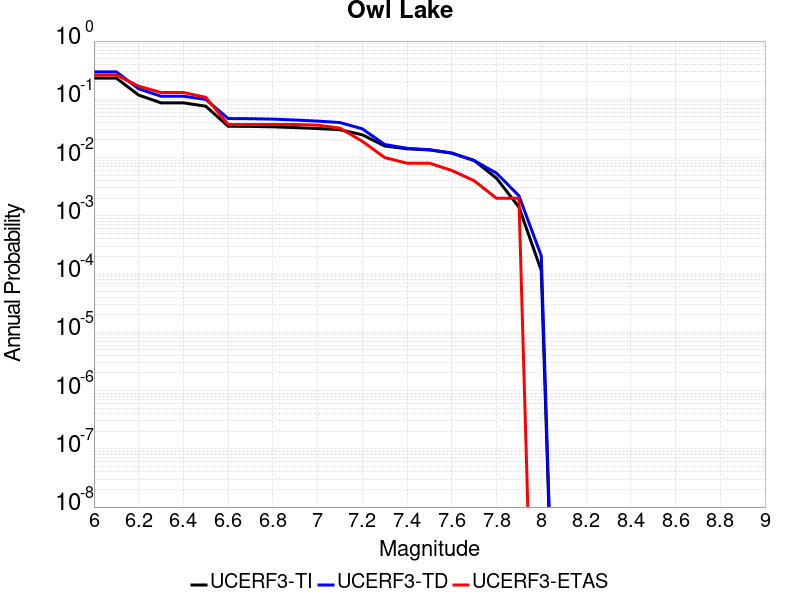

Values plotted in this chart, from the file beside it:
Magnitude, UCERF3-TI Prob, UCERF3-TD Prob, UCERF3-ETAS Prob
6.0, 0.2309, 0.2962, 0.261
6.1, 0.2309, 0.2962, 0.261
6.2, 0.1183, 0.1516, 0.168
6.3, 0.08695, 0.113, 0.131
6.4, 0.08695, 0.113, 0.131
6.5, 0.07617, 0.09965, 0.108
6.6, 0.03449, 0.04678, 0.037
6.7, 0.03427, 0.04646, 0.037
6.8, 0.03374, 0.0457, 0.037
6.9, 0.03266, 0.04408, 0.037
7.0, 0.0315, 0.04227, 0.036
7.1, 0.03003, 0.03989, 0.032
7.2, 0.02459, 0.03112, 0.019
7.3, 0.01579, 0.01675, 0.01
7.4, 0.01413, 0.01443, 0.008
7.5, 0.01352, 0.01363, 0.008
7.6, 0.01193, 0.01193, 0.006
7.7, 0.008926, 0.00888, 0.004
7.8, 0.004405, 0.005395, 0.002
7.9, 0.001417, 0.002211, 0.002
8.0, 1.1476241E-4, 2.0518708E-4, 0.0
